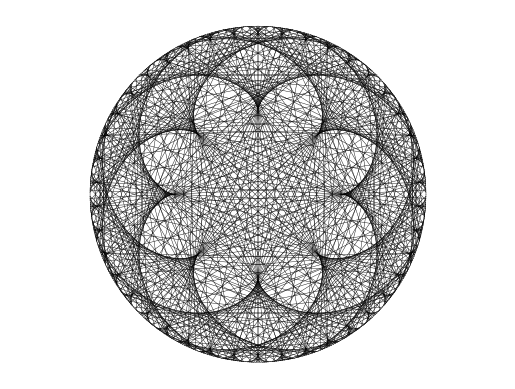
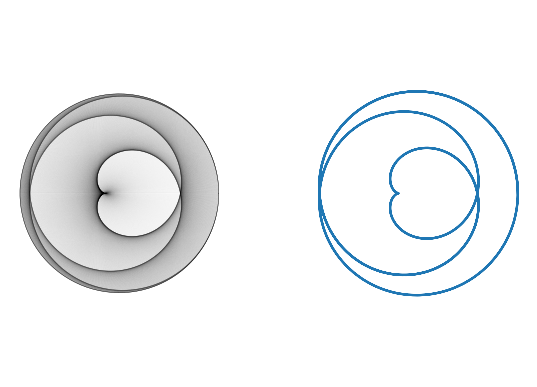
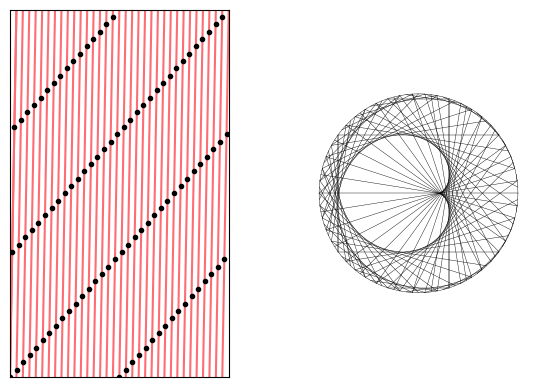
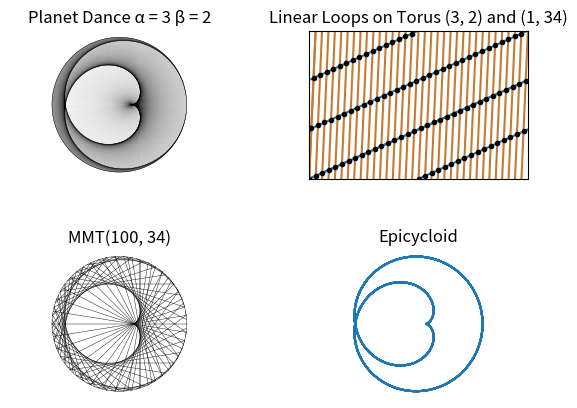

Recreate these plots in Python, in order.
import matplotlib.pyplot as plt
import math
import random
import numpy as np

PERIOD = 20*math.pi
# Define a list of named colors
DARKBLUE = '#227c9d'
LIGHTBLUE = '#17c3b2'
OCHRE = '#c67b35'
PURPLE ='#a877ba'
YELLOW = '#ffcb77'
GREEN ='#47865b'
RED ='#fe6d73'
COLORS = [DARKBLUE, LIGHTBLUE, OCHRE, PURPLE, YELLOW, GREEN, RED]

""" Summary of User functions:

drawPlanetDance(alpha, beta)
    parameters: integers alpha and beta
    Draws the planet dance P(alpha, beta) on plt

drawSampledPlanetDance(alpha, beta, m)
    integers alpha and beta, natural number m
    Draws the sampled planet dance S(alpha, beta, m) on plt

drawEpicycloid(alpha, beta) 
    parameters: integers alpha and beta, natural number m
    Draws the sampled planet dance S(alpha, beta, m) on plt

drawMMT(m, a) 
    parameters: natural number m, integer a. 
    Draws the modular multiplication table MMT(m,a)

drawCorrespondence
    parameters: alpha, beta, mult
        all are integers. 
    Will draw a grid of four pictures. 
    Let the sampling rate (m) = abs(alpha - beta*mult).
    Clockwise starting from upper right corner:
        - Torus knots (alpha, beta) and (mult, 1) with intersection points highlighted.
        - Epicyloid (alpha, beta)
        - MMMT (m, mult)
        - moon dance (alpha, beta) sampled m times

drawKnots
    parameters: knots, sample
        knots is a list of 2-tuples, each giving alpha and beta for a knot
        sample is a 2-tuple. sample[0] is a integer indicating which knot to sample. 
        sample[1] is the sampling rate m
    Draws one torus with each knot in knots. Random colors are chosen. 
    The desired knot is sampled at rate sample[1].

    example: drawKnots([(3,2)], [0, 46])

knotAndSampleDance
    parameters: alpha, beta, sample
        all are integers, sample is positive and (generally) large
    Will draw two pictures side by side
    On the left:
        knot strands of (alpha, beta) sampled at rate 'sample'
    On the right:
        planet dance (alpha, beta) sampled at rate 'sample'

danceAndEpicycloid
    parameters: alpha, beta
        both are integers
    Will draw two pictures side by side
    On the left:
        "continuous" planet dance L(alpha, beta)
    On the right:
        Epicycloid given by alpha and beta
"""

#---------------------------------------------------------------------------------------------------------
#  Non-User Functions 
#---------------------------------------------------------------------------------------------------------

# Given values for a, b, and m, calculates the angles of endpoints of each chord in S(a, b, m)
# parameters: integers a and b, natural number m 
# returns: list of 2-item lists. Each 2-item list represents the angles of the initial and terminal endpoints of one chord.
def generatePlanetDanceChords(a, b, m):
    chords = []
    index = 0
    while index < m :
        pair = [(2*math.pi*a*index)/m, (2*math.pi*b*index)/m]
        chords.append(pair)
        index += 1
    return chords

# Given values m and a, calculates angles for each chord connecting p to a*p mod m
# parameters: natural number m and integer a
# returns: list of 2-item lists
def generateModChords(mod, mult):
    return generatePlanetDanceChords(1, mult, mod)

# Given values a and b, calculated the intersection of line ay = bx with the boundary of the unit square
# parameters: integers a and b
# returns: list of 2-tuples representing x and y coordinates of points
def knotStrandPoints(a, b):
    points = []
    index = 0
    while index <= max(abs(a),abs(b)) :
        if a >= b :
            points.append(((index/abs(b)), 0))
            points.append(((index/abs(b)), 1))
        else :
            points.append((0, (index/abs(a))))
            points.append((1, (index/abs(a))))
        index += 1
    return points


# Draws chords on plot. Stops at edge of circle or continues to form an extended line.
# parameters: - list of 2-item lists. Each 2-item lists should be a pair of angles defining the endpoints for the chord.
#                       ex: [0, pi] indicates the horizontal diameter of the circle. 
#             - boolean value `extended` indicates whether the lines extend outside of the circle
#             - graph is axes of a plot where the picture should be drawn
def drawChords(chords, extended, circle, graph):
    graph.axis('equal')
    if extended :
        graph.set_ylim(-10,10)
        graph.set_xlim(-10,10)
        circle = False
    graph.axis('off')
    opacity = 1
    if len(chords) > 800 :
        opacity = 0.05
    if circle:
        # Generate theta values from 0 to 2π
        theta = np.linspace(0, 2 * np.pi, 100)
        # Parametric equations for the circle
        x = np.cos(theta)  # x = r*cos(theta), r=1
        y = np.sin(theta)  # y = r*sin(theta), r=1
        # Plot the circle boundary
        graph.plot(x, y, color='black', linewidth=0.3)
    for pair in chords:
        if round(((pair[0]/(2*math.pi)) % 1), 8) != round(((pair[1]/(2*math.pi)) % 1), 8) :
            if extended :
                graph.axline((math.cos(pair[0]), math.sin(pair[0])), (math.cos(pair[1]), math.sin(pair[1])), color='black', alpha=opacity, linewidth=0.3)
            else :     
                graph.plot([math.cos(pair[0]), math.cos(pair[1])], [math.sin(pair[0]), math.sin(pair[1])], color='black', alpha=opacity, linewidth=0.3)

# Draws line segments representing the line ay = bx on the square torus
# parameters: - integers a and b
#             - string 'col' giving a color for the knot
#             - graph is the axes of a plot where the picture should be drawn
def drawKnotStrands(a, b, col, graph):
    if graph == plt :
        graph.xlim(0,1)
        graph.ylim(0,1)
        ax = graph.gca()
        ax.axes.xaxis.set_ticks([])
        ax.axes.yaxis.set_ticks([])
    else :
        graph.set_ylim(0,1)
        graph.set_xlim(0,1)
        graph.axes.get_xaxis().set_ticks([])
        graph.axes.get_yaxis().set_ticks([])
        #graph.set_aspect('equal')
    points = knotStrandPoints(a,b)
    for p in points:
        graph.axline(p, slope=b/a, color=col)

# Draws points at m evenly spaced intervals along the linear loop on the torus ay = bx
# parameters: - integers a and b
#             - natural number m
#             - string 'col' giving the color
#             - graph is the axes of a plot where the picture should be drawn
def sampleKnot(a, b, m, col, graph):
    k = 0
    while k < m :
        graph.plot((a*(k/m) % 1), (b*(k/m) % 1), marker='.', color=col)
        k += 1

# Plots the epicycloid with given integers a and b for time t in [0, range].
# parameters: - integers a and b
#             - real number `range' (universal variable PERIOD defined at top)
#             - graph is the axes of a plot where the picture should be drawn
def plotEpicycloid(a, b, range, graph):
    #graph.set_aspect('equal')
    graph.axis('equal')
    if graph == plt :
        ax = graph.gca()
        ax.axes.xaxis.set_ticks([])
        ax.axes.yaxis.set_ticks([])
        ax.set_frame_on(False)
    else :
        graph.axes.get_xaxis().set_ticks([])
        graph.axes.get_yaxis().set_ticks([])
        graph.axes.spines['top'].set_visible(False)
        graph.axes.spines['bottom'].set_visible(False)
        graph.axes.spines['left'].set_visible(False)
        graph.axes.spines['right'].set_visible(False)
        #graph.set_aspect('equal')
    t = np.linspace(0, range, math.ceil(range/0.1))
    x = a*np.cos(t) + b*np.cos((a/b)*t)
    y = a*np.sin(t) + b*np.sin((a/b)*t)
    graph.plot(x,y)

# Draws the given continuous planet dance P(a,b) on plot `graph`
# parameters: - integers a and b
#             - graph is the axes of a plot where the picture should be drawn
def planetDance(a, b, graph):
    #graph.set_aspect('equal')
    extended = False
    if a*b < 0 :
        extended = True
    drawChords(generatePlanetDanceChords(a,b,3000), extended, True, graph)

# Draws an m-sampling of the planet dance P(a,b) on plot `graph`
# parameters: - integers a and b
#             - natural number m
#             - graph is the axes of a plot where the picture should be drawn
def planetDanceSample(a, b, m, circle, graph):
    #graph.set_aspect('equal')
    extended = False
    if a*b < 0 :
        extended = True
    drawChords(generatePlanetDanceChords(a,b,m), extended, circle, graph)

# Draws the modular multiplication table MMT(m,a) on plot `graph`
# parameters: - natural number m
#             - integer a
#             - graph is the axes of a plot where the picture should be drawn
def modMultTable(m,a, graph) :
    drawChords(generateModChords(m,a), False, True, graph)

#---------------------------------------------------------------------------------------------------------
#  User Functions 
#---------------------------------------------------------------------------------------------------------

# Will draw a grid of four pictures on plt.
# Let the sampling rate (m) = abs(alpha*mult - beta).
# Clockwise starting from upper right corner:
#         - Torus knots (alpha, beta) and (mult, 1) with intersection points highlighted.
#         - Epicyloid (alpha, beta)
#         - MMMT (m, mult)
#         - moon dance (alpha, beta) sampled m times
# parameters: alpha, beta, mult, all are integers. 
def drawCorrespondence(alpha, beta, mult):
    d = math.gcd(alpha, beta)
    a = alpha/d
    b = beta/d
    sam = abs(alpha*mult - beta)
    figure, ax = plt.subplots(2,2)
    figure.tight_layout(pad=3.0)
    planetDance(a, b, ax[0][0])
    ax[0][0].set_title('Planet Dance ' + chr(945) + ' = '+ str(alpha) + ' ' + chr(946)+ ' = ' + str(beta))
    modMultTable(sam, mult, ax[1][0])
    ax[1][0].set_title('MMT(' + str(sam) + ', ' + str(mult) + ')')
    plotEpicycloid(a, b, PERIOD, ax[1][1])
    ax[1][1].set_title('Epicycloid')

    drawKnotStrands(a, b, DARKBLUE, ax[0][1])
    drawKnotStrands(1, mult, OCHRE, ax[0][1])
    sampleKnot(1, mult, sam, 'black', ax[0][1])
    ax[0][1].set_title('Linear Loops on Torus (' + str(alpha) + ', ' +  str(beta) + ') and (1, ' + str(mult) + ')')

    plt.show()

# Draws one torus with each knot in knots. Random colors are chosen. 
# The desired knot, indicated by the integer in sample[0], is sampled at rate sample[1].
# parameters: knots, sample
#     - knots is a list of 2-tuples, each giving alpha and beta for a knot
#     - sample is a 2-tuple. sample[0] is a integer indicating which knot to sample; sample[1] is the sampling rate m.
# Draws the picture on plt
def drawKnots(knots, sample=[0,0]) :
    for k in knots :
        if len(k) > 2 :
            color = k[2]
        else :
            color =  random.choice(COLORS)
        drawKnotStrands(k[0], k[1], color, plt)
    if sample[1] != 0 :
        sampleKnot(knots[sample[0]][0], knots[sample[0]][1], sample[1], 'black', plt)
    plt.show()

# parameters: alpha, beta, sample
#     all are integers, sample is positive and (generally) large
# Will draw two pictures side by side
# On the left:
#     knot strands of (alpha, beta) sampled at rate 'sample'
# On the right:
#     planet dance (alpha, beta) sampled at rate 'sample'
def knotAndSampleDance(alpha, beta, sample) :
    d = math.gcd(alpha, beta)
    a = alpha/d
    b = beta/d
    figure, ax = plt.subplots(1,2)
    figure.tight_layout(pad=3.0)
    drawKnotStrands(a, b, random.choice(COLORS), ax[0])
    sampleKnot(a, b, sample, 'black', ax[0])
    planetDanceSample(a, b, sample, True, ax[1])
    plt.show()

# parameters: alpha, beta
#     both are integers
# Will draw two pictures side by side
# On the left:
#     "continuous" planet dance P(alpha, beta)
# On the right:
#     Epicycloid given by alpha and beta
def danceAndEpicycloid(alpha, beta) :
    d = math.gcd(alpha, beta)
    a = alpha/d
    b = beta/d
    figure, ax = plt.subplots(1,2)
    figure.tight_layout(pad=3.0)
    planetDance(a, b, ax[0])
    plotEpicycloid(a, b, PERIOD, ax[1])
    plt.show()

# parameters: integers alpha and beta
# Draws the planet dance P(alpha, beta) on plt
def drawPlanetDance(alpha, beta) :
    planetDance(alpha, beta, plt)
    plt.show()

# parameters: integers alpha and beta, natural number m
# Draws the sampled planet dance S(alpha, beta, m) on plt
def drawSampledPlanetDance(alpha, beta, m) :
    planetDanceSample(alpha, beta, m, True, plt)
    plt.show()

# parameters: integers alpha and beta, natural number m
# Draws the sampled planet dance S(alpha, beta, m) on plt
def drawEpicycloid(alpha, beta) :
    plotEpicycloid(alpha, beta, PERIOD, plt)
    plt.show()

# parameters: natural number m, integer a. 
# Draws the modular multiplication table MMT(m,a)
def drawMMT(m, a) :
    modMultTable(m, a, plt)
    plt.show()

#--------------------------------------------------------------------------------------------------
#    Example commands
#--------------------------------------------------------------------------------------------------

#drawKnots([(1,35, YELLOW), (3,2, DARKBLUE)], [0, 206])
# drawEpicycloid(-5,3)
# knotAndSampleDance(1,25,78)
# drawCorrespondence(4,3,31)

#danceAndEpicycloid(5,-3)


#drawKnots([(1,35, YELLOW), (2,1, DARKBLUE)], [0, 207])

# drawEpicycloid(3,2)


# knotAndSampleDance(1,25,50)
# knotAndSampleDance(1,25,48)
# knotAndSampleDance(1,25,52)
# knotAndSampleDance(1,25,75)
# knotAndSampleDance(3,2,100)
# drawCorrespondence(3,2,34)

# knotAndSampleDance(1,25,100)
# knotAndSampleDance(1,25,96)
# knotAndSampleDance(1,25,104)

drawMMT(512, 43)
danceAndEpicycloid(4, 3)
knotAndSampleDance(1, 34, 100)
drawCorrespondence(3,2,34)
